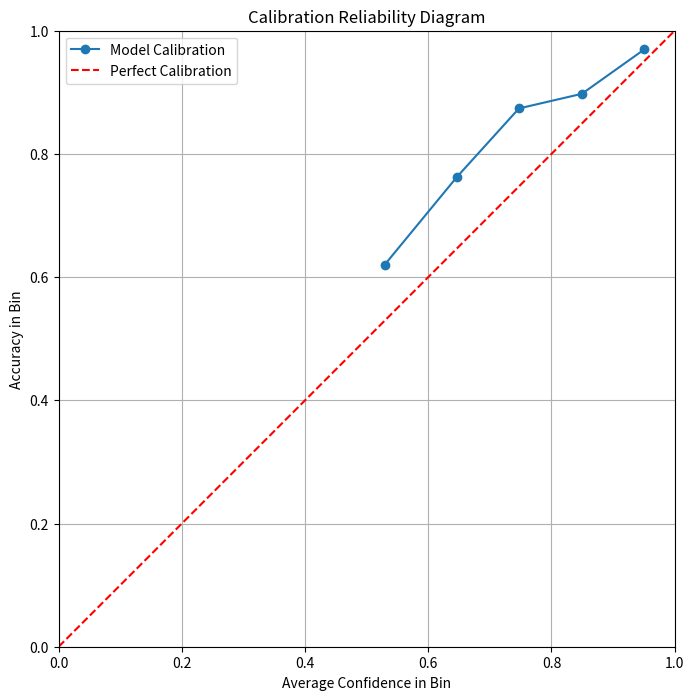

The script that saved this image:
import numpy as np
import matplotlib.pyplot as plt

# Inspired by calibration_tester.py from the SOURCE repository.
# This script provides a tool to analyze the calibration of a model's
# confidence scores on a classification task, such as a binary VQA task
# ("Is object A to the left of object B?").

def get_bin_index(probability, number_of_bins):
    """
    Calculates the bin index for a given probability.
    
    Args:
        probability (float): The probability score, between 0 and 1.
        number_of_bins (int): The total number of bins.
    
    Returns:
        int: The index of the bin.
    """
    if not 0.0 <= probability <= 1.0:
        raise ValueError("Probability must be between 0 and 1.")
    
    # Handle the edge case where probability is exactly 1.0
    if probability == 1.0:
        return number_of_bins - 1
        
    return int(probability * number_of_bins)

def generate_mock_vqa_outputs(num_samples=1000):
    """
    Generates synthetic model predictions and ground truth labels.
    This function simulates a slightly overconfident, but generally decent, model.
    
    Args:
        num_samples (int): The number of samples to generate.
    
    Returns:
        tuple: A tuple containing:
            - np.ndarray: An array of predicted probabilities for the positive class.
            - np.ndarray: An array of ground truth labels (0 or 1).
    """
    # Generate true underlying probabilities
    true_probs = np.random.rand(num_samples)
    
    # Simulate an overconfident model: it pushes probabilities towards 0 and 1
    # A power function is a simple way to simulate overconfidence.
    predicted_probs = np.clip(true_probs + 0.15 * np.sin(true_probs * 2 * np.pi), 0, 1)

    # Generate ground truth labels based on the true probabilities
    ground_truth = (np.random.rand(num_samples) < true_probs).astype(int)
    
    return predicted_probs, ground_truth

def plot_reliability_diagram(accuracies, confidences, number_of_bins):
    """
    Plots the reliability diagram.
    
    Args:
        accuracies (np.ndarray): The accuracy for each bin.
        confidences (np.ndarray): The average confidence for each bin.
        number_of_bins (int): The total number of bins.
    """
    # Filter out bins that had no samples and would result in NaN
    valid_indices = ~np.isnan(confidences) & ~np.isnan(accuracies)

    plt.figure(figsize=(8, 8))
    # Plot the model's calibration curve
    plt.plot(confidences[valid_indices], accuracies[valid_indices], marker='o', linestyle='-', label='Model Calibration')
    
    # Plot the line of perfect calibration
    plt.plot([0, 1], [0, 1], linestyle='--', color='red', label='Perfect Calibration')
    
    plt.xlabel('Average Confidence in Bin')
    plt.ylabel('Accuracy in Bin')
    plt.title('Calibration Reliability Diagram')
    plt.legend()
    plt.grid(True)
    plt.xlim(0, 1)
    plt.ylim(0, 1)
    plt.gca().set_aspect('equal', adjustable='box')
    
    output_path = 'calibration_reliability_diagram.png'
    plt.savefig(output_path)
    print(f"\nReliability diagram saved to {output_path}")

def main():
    """
    Main function to run the calibration analysis.
    """
    number_of_bins = 10
    num_samples = 5000

    print(f"Generating {num_samples} mock VQA model outputs...")
    # In a real scenario, these would be replaced by actual model outputs on a VQA dataset
    predicted_probs, ground_truth_labels = generate_mock_vqa_outputs(num_samples)

    # Arrays to store metrics for each bin
    bin_accuracies = np.zeros(number_of_bins)
    bin_confidences = np.zeros(number_of_bins)
    bin_counts = np.zeros(number_of_bins, dtype=int)
    
    print("Analyzing model calibration...")
    for i in range(num_samples):
        prob = predicted_probs[i]
        label = ground_truth_labels[i]
        
        # Determine the prediction (0 or 1) and associated confidence
        prediction = 1 if prob > 0.5 else 0
        confidence = prob if prediction == 1 else 1 - prob
        
        # Determine if the prediction was correct
        is_correct = 1 if prediction == label else 0

        # Place the sample in the correct bin based on its confidence score
        bin_index = get_bin_index(confidence, number_of_bins)
        
        bin_counts[bin_index] += 1
        bin_accuracies[bin_index] += is_correct
        bin_confidences[bin_index] += confidence

    # Calculate final accuracies and confidences, avoiding division by zero for empty bins.
    non_zero_bins = bin_counts > 0
    final_accuracies = np.full(number_of_bins, np.nan)
    final_confidences = np.full(number_of_bins, np.nan)

    final_accuracies[non_zero_bins] = bin_accuracies[non_zero_bins] / bin_counts[non_zero_bins]
    final_confidences[non_zero_bins] = bin_confidences[non_zero_bins] / bin_counts[non_zero_bins]
    
    print("\nCalibration Analysis Results:")
    print("===========================")
    print(f"{'Bin Center':<15}{'Avg Confidence':<20}{'Accuracy':<15}{'Count':<10}")
    bin_centers = np.arange(0, 1, 1/number_of_bins) + (0.5 / number_of_bins)
    for i in range(number_of_bins):
        conf_str = f"{final_confidences[i]:.3f}" if not np.isnan(final_confidences[i]) else 'N/A'
        acc_str = f"{final_accuracies[i]:.3f}" if not np.isnan(final_accuracies[i]) else 'N/A'
        print(f"{bin_centers[i]:<15.2f}{conf_str:<20}{acc_str:<15}{bin_counts[i]:<10}")

    plot_reliability_diagram(final_accuracies, final_confidences, number_of_bins)

if __name__ == "__main__":
    # Ensure matplotlib is installed
    try:
        import matplotlib
    except ImportError:
        print("Matplotlib not found. Please install it using: pip install matplotlib")
        exit(1)
    main()
